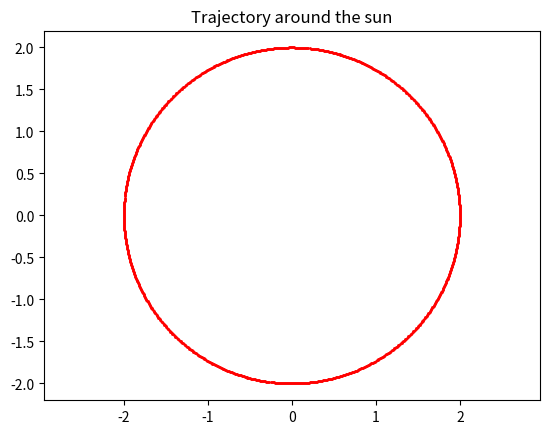
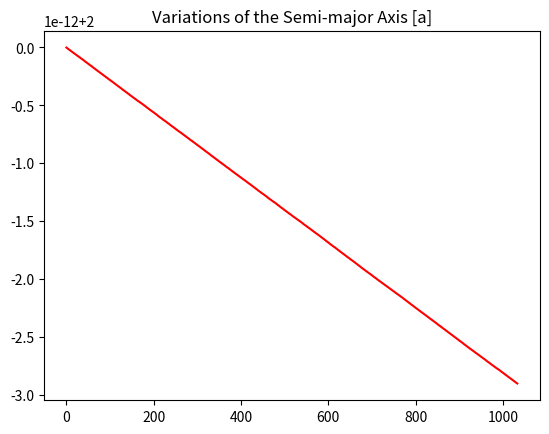
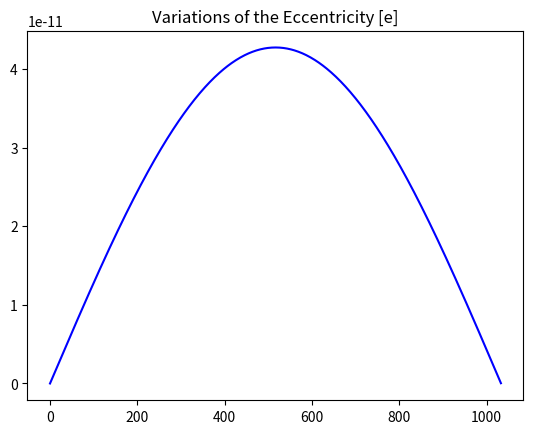
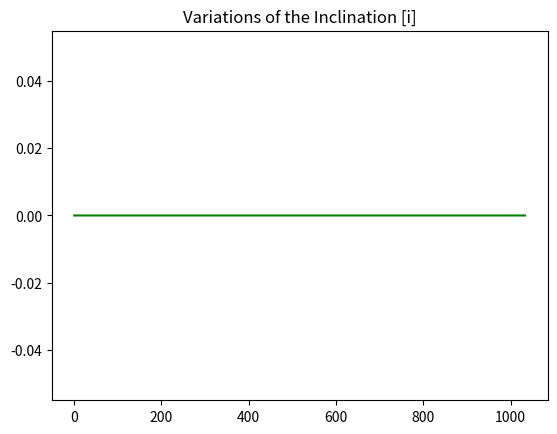

Recreate these plots in Python, in order.
import matplotlib.pyplot as plt
import numpy as np


# using the state space representation of the equation of motion
# Only the Sun exerts it's influence on the body.
def f(t, y):
    y0 = y[3]  # velocity on x
    y1 = y[4]  # velocity on y
    y2 = y[5]  # velocity on z
    r = np.sqrt(y[0] ** 2 + y[1] ** 2 + y[2] ** 2)  # norm of the vector r
    y3 = -G * (m_sun + m_object) / (r ** 3) * y[0]  # equation of motion on x
    y4 = -G * (m_sun + m_object) / (r ** 3) * y[1]  # equation of motion on y
    y5 = -G * (m_sun + m_object) / (r ** 3) * y[2]  # equation of motion on z
    return np.array([y0, y1, y2, y3, y4, y5])


# TODO : Influence of Jupiter


def RK4(function, time_vector, initial_conditions, h):
    # Definition of the Runge-Kutta method at the order 4
    results = []
    yin = initial_conditions
    results.append(yin)  # set the first value to the initial conditions
    for t in time_vector[1:]:
        k1 = function(t, yin)
        k2 = function(t + h / 2, yin + h / 2 * k1)
        k3 = function(t + h / 2, yin + h / 2 * k2)
        k4 = function(t + h, yin + h * k3)
        yin = yin + h / 6 * (k1 + 2 * k2 + 2 * k3 + k4)
        results.append(yin)  # each value calculated for given t is added to the list
    return np.array(results)


def backward_forward(function, time_vector, initial_conditions, h):
    # allows for error computation. we just need to compute the difference at the starting point
    y_forward = RK4(function, time_vector, initial_conditions, h)  # call RK4 in forward movement
    new_y0 = y_forward[-1]  # new initial conditions
    y_backward = RK4(function, np.flip(time_vector), new_y0, -h)  # call RK4 backwards
    return y_forward, y_backward


def extract_vectors(results):
    # takes the list of outputs from RK4 and extracts a list of position and velocity vectors
    r_list = []
    r_dot_list = []
    for i in range(len(results)):
        r = []
        r_dot = []
        for j in range(0, 3):
            r.append(results[i][j])
            r_dot.append(results[i][j + 3])
        r_list.append(r)
        r_dot_list.append(r_dot)
    return r_list, r_dot_list


def orbital_parameters(r, rdot):
    # takes two vectors : pos(x,y,z) and v(x,y,z) and computes the orbital parameters at this point
    semi_major_axis = (2 / np.linalg.norm(r) - np.linalg.norm(rdot) ** 2 / mu) ** (-1)
    eccentricity = np.linalg.norm(np.cross(rdot, np.cross(r, rdot)) / mu - r / np.linalg.norm(r))
    k_vector = np.cross(r, rdot) / (np.linalg.norm(r) * np.linalg.norm(rdot))
    inclination = np.arccos(np.around(k_vector[2], 4))  # np.around rounds the value of k_vectors so it stays in [-1,1]
    return semi_major_axis, eccentricity, inclination


def orbital_parameters_list(r, rdot):
    # takes the list of position vectors and velocity vectors and computes the corresponding
    # orbital parameters at each point. Returns individual lists of those parameters
    a_list = []
    e_list = []
    i_list = []
    for iii in range(len(r)):
        a, e, i = orbital_parameters(r[iii], rdot[iii])
        a_list.append(a)
        e_list.append(e)
        i_list.append(i)
    return a_list, e_list, i_list


def orbit_var(a, e, i, t):
    # Plots the orbital parameters in order to visualise their variations over time
    plt.figure(1)
    plt.plot(t, a, color='red')
    plt.title('Variations of the Semi-major Axis [a]')
    plt.figure(2)
    plt.plot(t, e, color='blue')
    plt.title('Variations of the Eccentricity [e]')
    plt.figure(3)
    plt.plot(t, i, color='green')
    plt.title('Variations of the Inclination [i]')
    plt.show()


# =============================================================================================
# Definition of the initial parameters
# =============================================================================================

# We use our own units : distances in AU, mass in Suns, time in Days

# initial variables
m_sun = 1  # mass of the Sun
m_object = 0  # mass of the object studied
a = 2  # semi-major axis
G = 0.000295824  # gravitation constant expressed in our own system of units
k = np.sqrt(G)
mu = G * m_sun

# initial conditions [pos x, pos y, pos z, v x, v y, v z]
init_state = np.array([a, 0, 0, 0, k / np.sqrt(a), 0])

niter = 1000  # number of iterations
tf = 1033  # final time
ti = 0  # starting time
step = 1  # step wanted

time = np.arange(ti, tf + step, step)  # creation of the list containing each value of time


# =============================================================================================
# Start of the computation
# =============================================================================================

forward, backward = backward_forward(f, time, init_state, step)

# plot of the trajectory
for i in range(len(forward)):
    plt.plot(forward[i][0], forward[i][1], 'o', color='red', markersize=1)
plt.axis('equal')
plt.title('Trajectory around the sun')
plt.show()

# computation of the error between forward and backward
err_x = 150e6 * abs(forward[0][0] - backward[-1][0])
err_y = 150e6 * abs(forward[0][1] - backward[-1][1])
print(' Error on x : ', err_x, ' km\n', 'Error on y : ', err_y, ' km')

# TODO: Add automatic step adjustment in function of the error

r_list, rdot_list = extract_vectors(forward)

a_list, e_list, i_list = orbital_parameters_list(r_list, rdot_list)

orbit_var(a_list, e_list, i_list, time)
